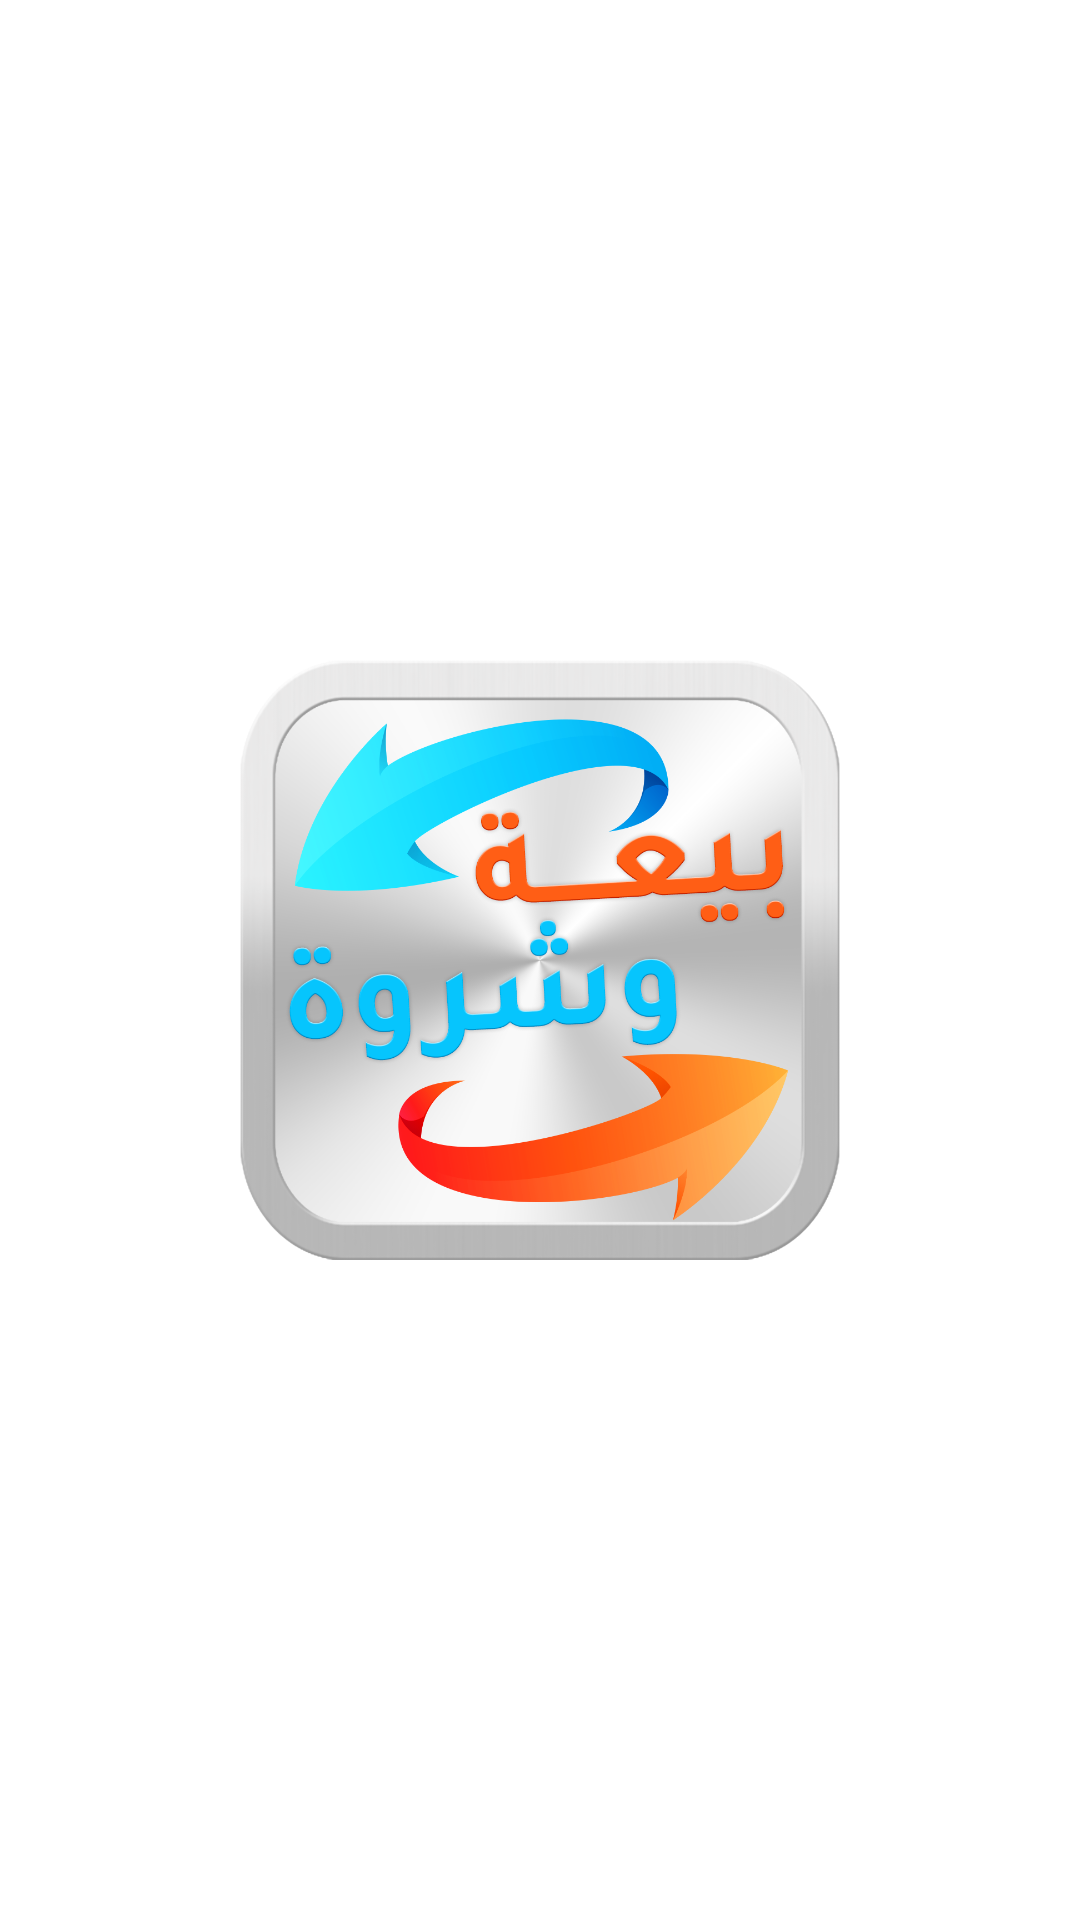

Android layout source for this screen:
<!-- AndroidManifest.xml: application theme Theme.Bai3aWshrwa -->
<!-- res/layout/fragment_splash.xml -->
<?xml version="1.0" encoding="utf-8"?>
<layout xmlns:android="http://schemas.android.com/apk/res/android"
    xmlns:app="http://schemas.android.com/apk/res-auto"
    xmlns:tools="http://schemas.android.com/tools">

    <data>

    </data>

    <androidx.constraintlayout.widget.ConstraintLayout
        android:layout_width="match_parent"
        android:layout_height="match_parent"
        android:background="@color/white"
        tools:context=".ui.fragment.splash.SplashFragment">

        <ImageView
            android:id="@+id/imgSplashLogo"
            android:layout_width="200dp"
            android:layout_height="200dp"
            android:src="@drawable/logo"
            app:layout_constraintBottom_toBottomOf="parent"
            app:layout_constraintEnd_toEndOf="parent"
            app:layout_constraintStart_toStartOf="parent"
            app:layout_constraintTop_toTopOf="parent" />

        <ProgressBar
            android:id="@+id/pbWait"
            android:layout_width="wrap_content"
            android:layout_height="wrap_content"
            android:layout_marginTop="24dp"
            android:visibility="gone"
            app:layout_constraintBottom_toBottomOf="parent"
            app:layout_constraintEnd_toEndOf="parent"
            app:layout_constraintStart_toStartOf="parent"
            app:layout_constraintTop_toBottomOf="@id/imgSplashLogo" />

    </androidx.constraintlayout.widget.ConstraintLayout>
</layout>
<!-- resources referenced by this layout -->
<resources>
  <color name="white">#FFFFFFFF</color>
  <!-- drawable logo: png bitmap (drawable, 288493 bytes) -->
  <style name="Theme.Bai3aWshrwa" parent="Theme.MaterialComponents.DayNight.NoActionBar">
          
          <item name="colorPrimary">@color/colorPrimary</item>
          <item name="colorPrimaryVariant">@color/colorPrimaryDark</item>
          <item name="colorOnPrimary">@color/white</item>
          
          <item name="colorSecondary">@color/colorPrimary</item>
          <item name="colorSecondaryVariant">@color/colorPrimaryDark</item>
          <item name="colorOnSecondary">@color/white</item>
          <item name="android:statusBarColor" tools:targetApi="l">@color/colorPrimary</item>
      </style>
  <color name="colorPrimary">#00C8DB</color>
  <color name="colorPrimaryDark">#00C8DB</color>
</resources>
